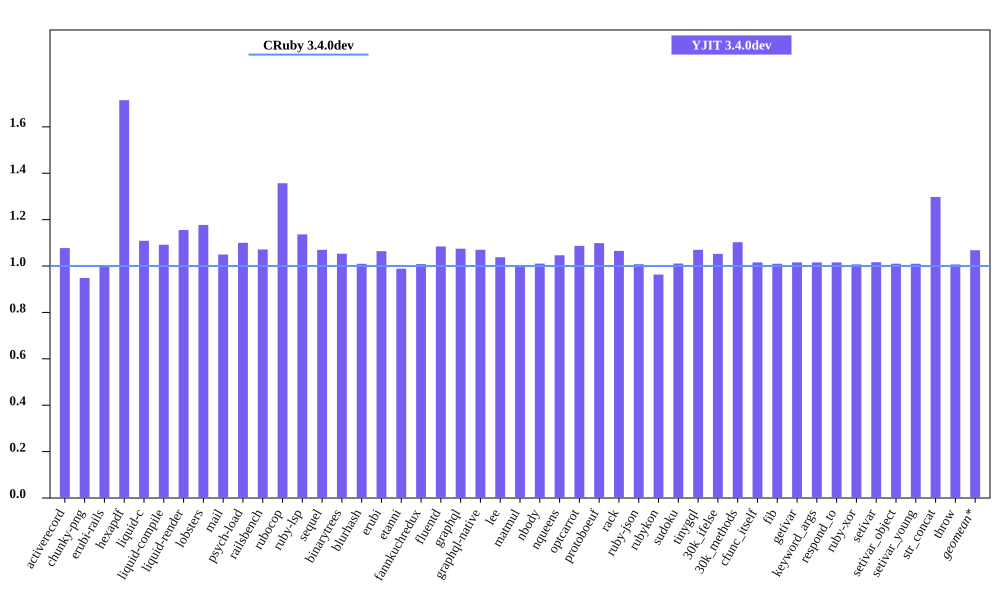

Data behind this chart, as committed beside it:
bench, CRuby 3.4.0dev mem (MiB), YJIT 3.4.0dev mem (MiB), Inline Code, Outlined Code, YJIT Mem overhead
activerecord, 60.95, 65.67, 1, 1
chunky-png, 44.44, 42.15, 1, 1
erubi-rails, 109.9, 109.5, 2, 2
hexapdf, 154.3, 264.6, 2, 2
liquid-c, 37.16, 41.21, 1, 1
liquid-compile, 35.09, 38.32, 1, 1
liquid-render, 37.07, 42.82, 1, 1
lobsters, 274.6, 323.2, 8, 6
mail, 68.94, 72.36, 1, 1
psych-load, 34.38, 37.82, 1, 1
railsbench, 107.8, 115.5, 3, 3
rubocop, 91.58, 124.3, 6, 5
ruby-lsp, 77.33, 87.88, 1, 1
sequel, 39.57, 42.34, 1, 1
binarytrees, 26.29, 27.68, 1, 1
blurhash, 22.75, 22.97, 1, 1
erubi, 30.36, 32.3, 1, 1
etanni, 25.23, 24.94, 1, 1
fannkuchredux, 21.35, 21.53, 1, 1
fluentd, 609.3, 660.7, 1, 1
graphql, 40.89, 43.95, 1, 1
graphql-native, 39.45, 42.21, 1, 1
lee, 34.9, 36.22, 1, 1
matmul, 33.51, 33.66, 1, 1
nbody, 21.35, 21.57, 1, 1
nqueens, 21.68, 22.68, 1, 1
optcarrot, 59.57, 64.75, 1, 1
protoboeuf, 33.74, 37.07, 1, 1
rack, 31.45, 33.5, 1, 1
ruby-json, 21.96, 22.14, 1, 1
rubykon, 48.6, 46.82, 1, 1
sudoku, 21.56, 21.79, 1, 1
tinygql, 29.38, 31.44, 1, 1
30k_ifelse, 146.3, 153.9, 5, 5
30k_methods, 92.99, 102.5, 2, 2
cfunc_itself, 21.37, 21.71, 1, 1
fib, 21.37, 21.58, 1, 1
getivar, 21.37, 21.71, 1, 1
keyword_args, 21.37, 21.71, 1, 1
respond_to, 21.36, 21.69, 1, 1
ruby-xor, 22.5, 22.66, 1, 1
setivar, 21.37, 21.72, 1, 1
setivar_object, 21.37, 21.59, 1, 1
setivar_young, 21.37, 21.58, 1, 1
str_concat, 48.13, 62.46, 1, 1
throw, 21.56, 21.71, 1, 1
